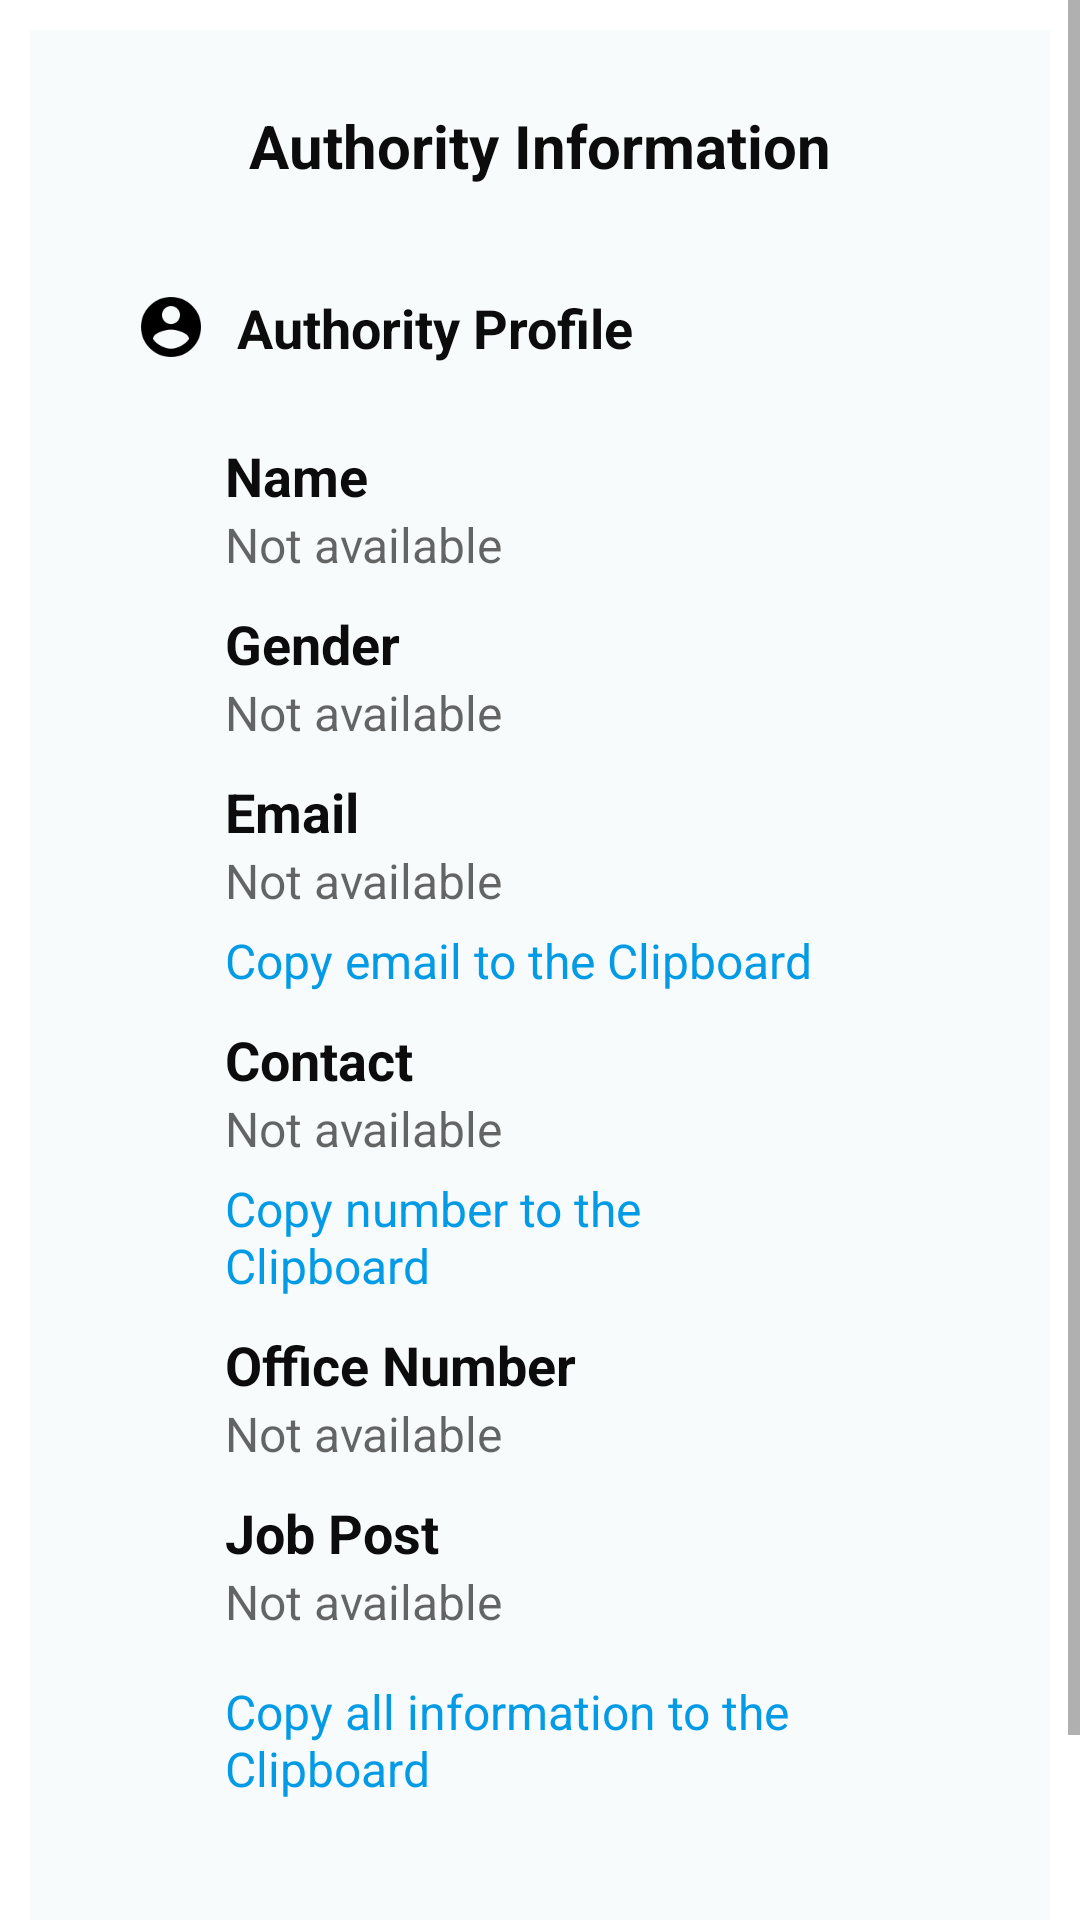

Produce the Android XML layout that renders to this screen, including the resource entries it uses.
<!-- AndroidManifest.xml: application theme Theme.BGCTUB_Transport_Tracker_App_Information -->
<!-- res/layout/activity_authority_info_details.xml -->
<?xml version="1.0" encoding="utf-8"?>
<RelativeLayout xmlns:android="http://schemas.android.com/apk/res/android"
    xmlns:app="http://schemas.android.com/apk/res-auto"
    xmlns:tools="http://schemas.android.com/tools"
    android:layout_width="match_parent"
    android:layout_height="match_parent"
    android:background="#FFFFFF"
    tools:context=".AuthorityInfoDetailsActivity">


    <ScrollView
        android:layout_width="match_parent"
        android:layout_height="match_parent">


        <LinearLayout
            android:id="@+id/linearLayout1"
            android:layout_width="match_parent"
            android:layout_height="wrap_content"
            android:layout_margin="10dp"
            android:background="#F8FBFB"
            android:gravity="center"
            android:orientation="vertical"
            android:padding="15dp">

            

            <LinearLayout
                android:layout_width="match_parent"
                android:layout_height="match_parent"
                android:gravity="center"
                android:orientation="horizontal"
                android:padding="10dp">

                <TextView
                    android:id="@+id/nav_transport_info"
                    android:layout_width="wrap_content"
                    android:layout_height="wrap_content"
                    android:layout_marginHorizontal="10dp"
                    android:text="Authority Information"
                    android:textColor="#0C0C0C"
                    android:textSize="20sp"
                    android:textStyle="bold" />



            </LinearLayout>

            

            <LinearLayout
                android:layout_width="match_parent"
                android:layout_height="wrap_content"
                android:layout_marginTop="15dp"
                android:gravity="left"
                android:orientation="horizontal"
                android:padding="10dp">

                <ImageView
                    android:layout_width="wrap_content"
                    android:layout_height="wrap_content"
                    android:layout_marginHorizontal="10dp"
                    android:src="@drawable/ic_action_profile" />

                <TextView
                    android:layout_width="wrap_content"
                    android:layout_height="wrap_content"
                    android:text="Authority Profile"
                    android:textColor="#0c0c0c"
                    android:textSize="18sp"
                    android:textStyle="bold" />

            </LinearLayout>

            

            <LinearLayout
                android:layout_width="match_parent"
                android:layout_height="wrap_content"
                android:gravity="left"
                android:orientation="vertical">

                <TextView
                    android:layout_width="wrap_content"
                    android:layout_height="wrap_content"
                    android:layout_marginHorizontal="50dp"
                    android:text="Name"
                    android:textColor="#0c0c0c"
                    android:textSize="18sp"
                    android:layout_marginTop="15dp"
                    android:textStyle="bold" />

                <TextView
                    android:id="@+id/authority_name_textview"
                    android:layout_width="wrap_content"
                    android:layout_height="wrap_content"
                    android:layout_marginHorizontal="50dp"
                    android:hint="Not available"
                    android:textColor="#0c0c0c"
                    android:textSize="16sp" />

                <TextView
                    android:layout_width="wrap_content"
                    android:layout_height="wrap_content"
                    android:layout_marginHorizontal="50dp"
                    android:layout_marginTop="10dp"
                    android:text="Gender"
                    android:textColor="#0c0c0c"
                    android:textSize="18sp"
                    android:textStyle="bold" />

                <TextView
                    android:id="@+id/authority_gender_textview"
                    android:layout_width="wrap_content"
                    android:layout_height="wrap_content"
                    android:layout_marginHorizontal="50dp"
                    android:hint="Not available"
                    android:textColor="#0c0c0c"
                    android:textSize="16sp" />

                <TextView
                    android:layout_width="wrap_content"
                    android:layout_height="wrap_content"
                    android:layout_marginHorizontal="50dp"
                    android:layout_marginTop="10dp"
                    android:text="Email"
                    android:textColor="#0c0c0c"
                    android:textSize="18sp"
                    android:textStyle="bold" />

                <TextView
                    android:id="@+id/authority_email_textview"
                    android:layout_width="wrap_content"
                    android:layout_height="wrap_content"
                    android:layout_marginHorizontal="50dp"
                    android:hint="Not available"
                    android:textColor="#0c0c0c"
                    android:textSize="16sp" />

                <TextView
                    android:id="@+id/copy_auth_email_textview"
                    android:layout_width="wrap_content"
                    android:layout_height="wrap_content"
                    android:layout_marginTop="5dp"
                    android:layout_marginHorizontal="50dp"
                    android:text="Copy email to the Clipboard"
                    android:textColor="#039BE5"
                    android:textSize="16sp" />



                <TextView
                    android:layout_width="wrap_content"
                    android:layout_height="wrap_content"
                    android:layout_marginHorizontal="50dp"
                    android:layout_marginTop="10dp"
                    android:text="Contact"
                    android:textColor="#0c0c0c"
                    android:textSize="18sp"
                    android:textStyle="bold" />

                <TextView
                    android:id="@+id/authority_contact_textview"
                    android:layout_width="wrap_content"
                    android:layout_height="wrap_content"
                    android:layout_marginHorizontal="50dp"
                    android:hint="Not available"
                    android:textColor="#0c0c0c"
                    android:textSize="16sp" />
                <TextView
                    android:id="@+id/copy_auth_contact_textview"
                    android:layout_width="wrap_content"
                    android:layout_height="wrap_content"
                    android:layout_marginTop="5dp"
                    android:layout_marginHorizontal="50dp"
                    android:text="Copy number to the Clipboard"
                    android:textColor="#039BE5"
                    android:textSize="16sp" />



                <TextView
                    android:layout_width="wrap_content"
                    android:layout_height="wrap_content"
                    android:layout_marginHorizontal="50dp"
                    android:layout_marginTop="10dp"
                    android:text="Office Number"
                    android:textColor="#0c0c0c"
                    android:textSize="18sp"
                    android:textStyle="bold" />

                <TextView
                    android:id="@+id/auth_office_num_textview"
                    android:layout_width="wrap_content"
                    android:layout_height="wrap_content"
                    android:layout_marginHorizontal="50dp"
                    android:hint="Not available"
                    android:textColor="#0c0c0c"
                    android:textSize="16sp" />




                <TextView
                    android:layout_width="wrap_content"
                    android:layout_height="wrap_content"
                    android:layout_marginHorizontal="50dp"
                    android:layout_marginTop="10dp"
                    android:text="Job Post"
                    android:textColor="#0c0c0c"
                    android:textSize="18sp"
                    android:textStyle="bold" />

                <TextView
                    android:id="@+id/auth_job_post"
                    android:layout_width="wrap_content"
                    android:layout_height="wrap_content"
                    android:layout_marginHorizontal="50dp"
                    android:hint="Not available"
                    android:textColor="#0c0c0c"
                    android:textSize="16sp" />


                <TextView
                    android:id="@+id/copy_auth_users_info_textview"
                    android:layout_width="wrap_content"
                    android:layout_height="wrap_content"
                    android:layout_marginHorizontal="50dp"
                    android:layout_marginTop="15dp"
                    android:text="Copy all information to the Clipboard"
                    android:textColor="#039BE5"
                    android:textSize="16sp" />


            </LinearLayout>


            

            <TextView
                android:layout_width="wrap_content"
                android:layout_height="wrap_content"
                android:layout_marginTop="30dp"
                android:paddingTop="10dp"
                android:text="@string/app_name"
                android:textColor="#0c0c0c"
                android:textSize="14sp"
                android:textStyle="bold" />

            <TextView
                android:layout_width="wrap_content"
                android:layout_height="wrap_content"
                android:layout_marginTop="5dp"
                android:paddingBottom="10dp"
                android:text="@string/app_main_name"
                android:textColor="#0c0c0c"
                android:textSize="14sp"
                android:textStyle="bold" />
        </LinearLayout>
    </ScrollView>

</RelativeLayout>
<!-- resources referenced by this layout -->
<resources>
  <!-- drawable ic_action_profile: png bitmap (drawable-mdpi, 497 bytes) -->
  <string name="app_main_name">BGCTUB Transport Tracking App</string>
  <string name="app_name">Information App</string>
  <style name="Theme.BGCTUB_Transport_Tracker_App_Information" parent="Theme.MaterialComponents.DayNight.DarkActionBar">
          
          <item name="colorPrimary">@color/black</item>
          <item name="colorPrimaryVariant">@color/purple_700</item>
          <item name="colorOnPrimary">@color/white</item>
          
          <item name="colorSecondary">@color/teal_200</item>
          <item name="colorSecondaryVariant">@color/teal_700</item>
          <item name="colorOnSecondary">@color/black</item>
          
          <item name="android:statusBarColor" tools:targetApi="l">?attr/colorPrimaryVariant</item>
          
      </style>
  <color name="black">#0C0C0C</color>
  <color name="purple_700">#FF3700B3</color>
  <color name="white">#F8FBFB</color>
  <color name="teal_200">#FF03DAC5</color>
  <color name="teal_700">#FF018786</color>
</resources>
